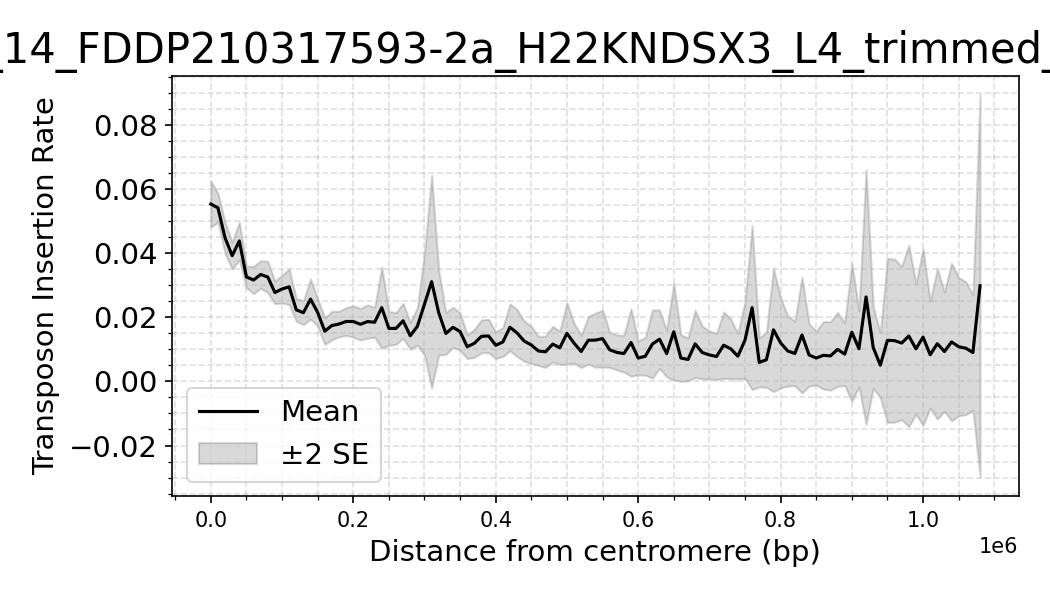

The table this chart was drawn from, first rows:
dataset, Bin_Center, mean_density, sd_density, n_datasets, se_density
yWT04a_14_FDDP210317593-2a_H22KNDSX3_L4_…, 0.0, 0.05528, 0.01448, 16, 0.003619
yWT04a_14_FDDP210317593-2a_H22KNDSX3_L4_…, 10000, 0.05409, 0.01275, 32, 0.002253
yWT04a_14_FDDP210317593-2a_H22KNDSX3_L4_…, 20000, 0.04474, 0.01381, 32, 0.002441
yWT04a_14_FDDP210317593-2a_H22KNDSX3_L4_…, 30000, 0.03918, 0.01191, 32, 0.002105
yWT04a_14_FDDP210317593-2a_H22KNDSX3_L4_…, 40000, 0.04378, 0.01673, 32, 0.002957
yWT04a_14_FDDP210317593-2a_H22KNDSX3_L4_…, 50000, 0.03256, 0.009598, 32, 0.001697
yWT04a_14_FDDP210317593-2a_H22KNDSX3_L4_…, 60000, 0.0316, 0.01201, 32, 0.002124
yWT04a_14_FDDP210317593-2a_H22KNDSX3_L4_…, 70000, 0.03333, 0.01218, 32, 0.002153
yWT04a_14_FDDP210317593-2a_H22KNDSX3_L4_…, 80000, 0.03253, 0.01383, 32, 0.002445
yWT04a_14_FDDP210317593-2a_H22KNDSX3_L4_…, 90000, 0.02771, 0.009944, 32, 0.001758
yWT04a_14_FDDP210317593-2a_H22KNDSX3_L4_…, 100000, 0.02879, 0.01232, 32, 0.002178
yWT04a_14_FDDP210317593-2a_H22KNDSX3_L4_…, 110000, 0.02948, 0.01569, 32, 0.002774
yWT04a_14_FDDP210317593-2a_H22KNDSX3_L4_…, 120000, 0.02229, 0.01026, 32, 0.001814
yWT04a_14_FDDP210317593-2a_H22KNDSX3_L4_…, 130000, 0.02142, 0.01052, 32, 0.001859
yWT04a_14_FDDP210317593-2a_H22KNDSX3_L4_…, 140000, 0.02565, 0.01769, 32, 0.003127
yWT04a_14_FDDP210317593-2a_H22KNDSX3_L4_…, 150000, 0.02149, 0.01218, 32, 0.002153
yWT04a_14_FDDP210317593-2a_H22KNDSX3_L4_…, 160000, 0.01567, 0.01174, 32, 0.002075
yWT04a_14_FDDP210317593-2a_H22KNDSX3_L4_…, 170000, 0.01742, 0.0122, 30, 0.002227
yWT04a_14_FDDP210317593-2a_H22KNDSX3_L4_…, 180000, 0.01787, 0.01061, 28, 0.002005
yWT04a_14_FDDP210317593-2a_H22KNDSX3_L4_…, 190000, 0.01867, 0.01147, 28, 0.002168
yWT04a_14_FDDP210317593-2a_H22KNDSX3_L4_…, 200000, 0.01867, 0.01293, 28, 0.002444
yWT04a_14_FDDP210317593-2a_H22KNDSX3_L4_…, 210000, 0.0178, 0.01303, 28, 0.002463
yWT04a_14_FDDP210317593-2a_H22KNDSX3_L4_…, 220000, 0.01865, 0.01377, 28, 0.002602
yWT04a_14_FDDP210317593-2a_H22KNDSX3_L4_…, 230000, 0.01843, 0.01187, 26, 0.002328
yWT04a_14_FDDP210317593-2a_H22KNDSX3_L4_…, 240000, 0.023, 0.0323, 26, 0.006334
yWT04a_14_FDDP210317593-2a_H22KNDSX3_L4_…, 250000, 0.01651, 0.01354, 26, 0.002656
yWT04a_14_FDDP210317593-2a_H22KNDSX3_L4_…, 260000, 0.01651, 0.01262, 26, 0.002476
yWT04a_14_FDDP210317593-2a_H22KNDSX3_L4_…, 270000, 0.0189, 0.01383, 26, 0.002713
yWT04a_14_FDDP210317593-2a_H22KNDSX3_L4_…, 280000, 0.01421, 0.01067, 26, 0.002092
yWT04a_14_FDDP210317593-2a_H22KNDSX3_L4_…, 290000, 0.01717, 0.01503, 26, 0.002948
yWT04a_14_FDDP210317593-2a_H22KNDSX3_L4_…, 300000, 0.02407, 0.04051, 26, 0.007945
yWT04a_14_FDDP210317593-2a_H22KNDSX3_L4_…, 310000, 0.03108, 0.08465, 26, 0.0166
yWT04a_14_FDDP210317593-2a_H22KNDSX3_L4_…, 320000, 0.02139, 0.03373, 26, 0.006616
yWT04a_14_FDDP210317593-2a_H22KNDSX3_L4_…, 330000, 0.01494, 0.01663, 26, 0.003262
yWT04a_14_FDDP210317593-2a_H22KNDSX3_L4_…, 340000, 0.01685, 0.01601, 26, 0.00314
yWT04a_14_FDDP210317593-2a_H22KNDSX3_L4_…, 350000, 0.01552, 0.01491, 26, 0.002923
yWT04a_14_FDDP210317593-2a_H22KNDSX3_L4_…, 360000, 0.0108, 0.009407, 26, 0.001845
yWT04a_14_FDDP210317593-2a_H22KNDSX3_L4_…, 370000, 0.01187, 0.01122, 26, 0.0022
yWT04a_14_FDDP210317593-2a_H22KNDSX3_L4_…, 380000, 0.01405, 0.01257, 24, 0.002566
yWT04a_14_FDDP210317593-2a_H22KNDSX3_L4_…, 390000, 0.01416, 0.0128, 24, 0.002612
yWT04a_14_FDDP210317593-2a_H22KNDSX3_L4_…, 400000, 0.01126, 0.01018, 24, 0.002077
yWT04a_14_FDDP210317593-2a_H22KNDSX3_L4_…, 410000, 0.01227, 0.01113, 24, 0.002271
yWT04a_14_FDDP210317593-2a_H22KNDSX3_L4_…, 420000, 0.01687, 0.01786, 24, 0.003647
yWT04a_14_FDDP210317593-2a_H22KNDSX3_L4_…, 430000, 0.01509, 0.018, 24, 0.003674
yWT04a_14_FDDP210317593-2a_H22KNDSX3_L4_…, 440000, 0.01255, 0.01538, 24, 0.003139
yWT04a_14_FDDP210317593-2a_H22KNDSX3_L4_…, 450000, 0.01135, 0.01359, 22, 0.002897
yWT04a_14_FDDP210317593-2a_H22KNDSX3_L4_…, 460000, 0.00947, 0.01016, 20, 0.002271
yWT04a_14_FDDP210317593-2a_H22KNDSX3_L4_…, 470000, 0.009228, 0.01041, 18, 0.002454
yWT04a_14_FDDP210317593-2a_H22KNDSX3_L4_…, 480000, 0.01162, 0.01111, 16, 0.002779
yWT04a_14_FDDP210317593-2a_H22KNDSX3_L4_…, 490000, 0.01047, 0.0104, 16, 0.002599
yWT04a_14_FDDP210317593-2a_H22KNDSX3_L4_…, 500000, 0.01496, 0.01922, 16, 0.004804
yWT04a_14_FDDP210317593-2a_H22KNDSX3_L4_…, 510000, 0.01191, 0.01245, 16, 0.003112
yWT04a_14_FDDP210317593-2a_H22KNDSX3_L4_…, 520000, 0.009312, 0.01004, 16, 0.00251
yWT04a_14_FDDP210317593-2a_H22KNDSX3_L4_…, 530000, 0.01282, 0.01486, 16, 0.003714
yWT04a_14_FDDP210317593-2a_H22KNDSX3_L4_…, 540000, 0.01286, 0.01689, 16, 0.004223
yWT04a_14_FDDP210317593-2a_H22KNDSX3_L4_…, 550000, 0.01333, 0.01773, 16, 0.004431
yWT04a_14_FDDP210317593-2a_H22KNDSX3_L4_…, 560000, 0.00985, 0.01098, 16, 0.002746
yWT04a_14_FDDP210317593-2a_H22KNDSX3_L4_…, 570000, 0.009031, 0.01088, 16, 0.002721
yWT04a_14_FDDP210317593-2a_H22KNDSX3_L4_…, 580000, 0.008664, 0.01075, 14, 0.002874
yWT04a_14_FDDP210317593-2a_H22KNDSX3_L4_…, 590000, 0.01211, 0.01971, 14, 0.005269
... 51 more rows
